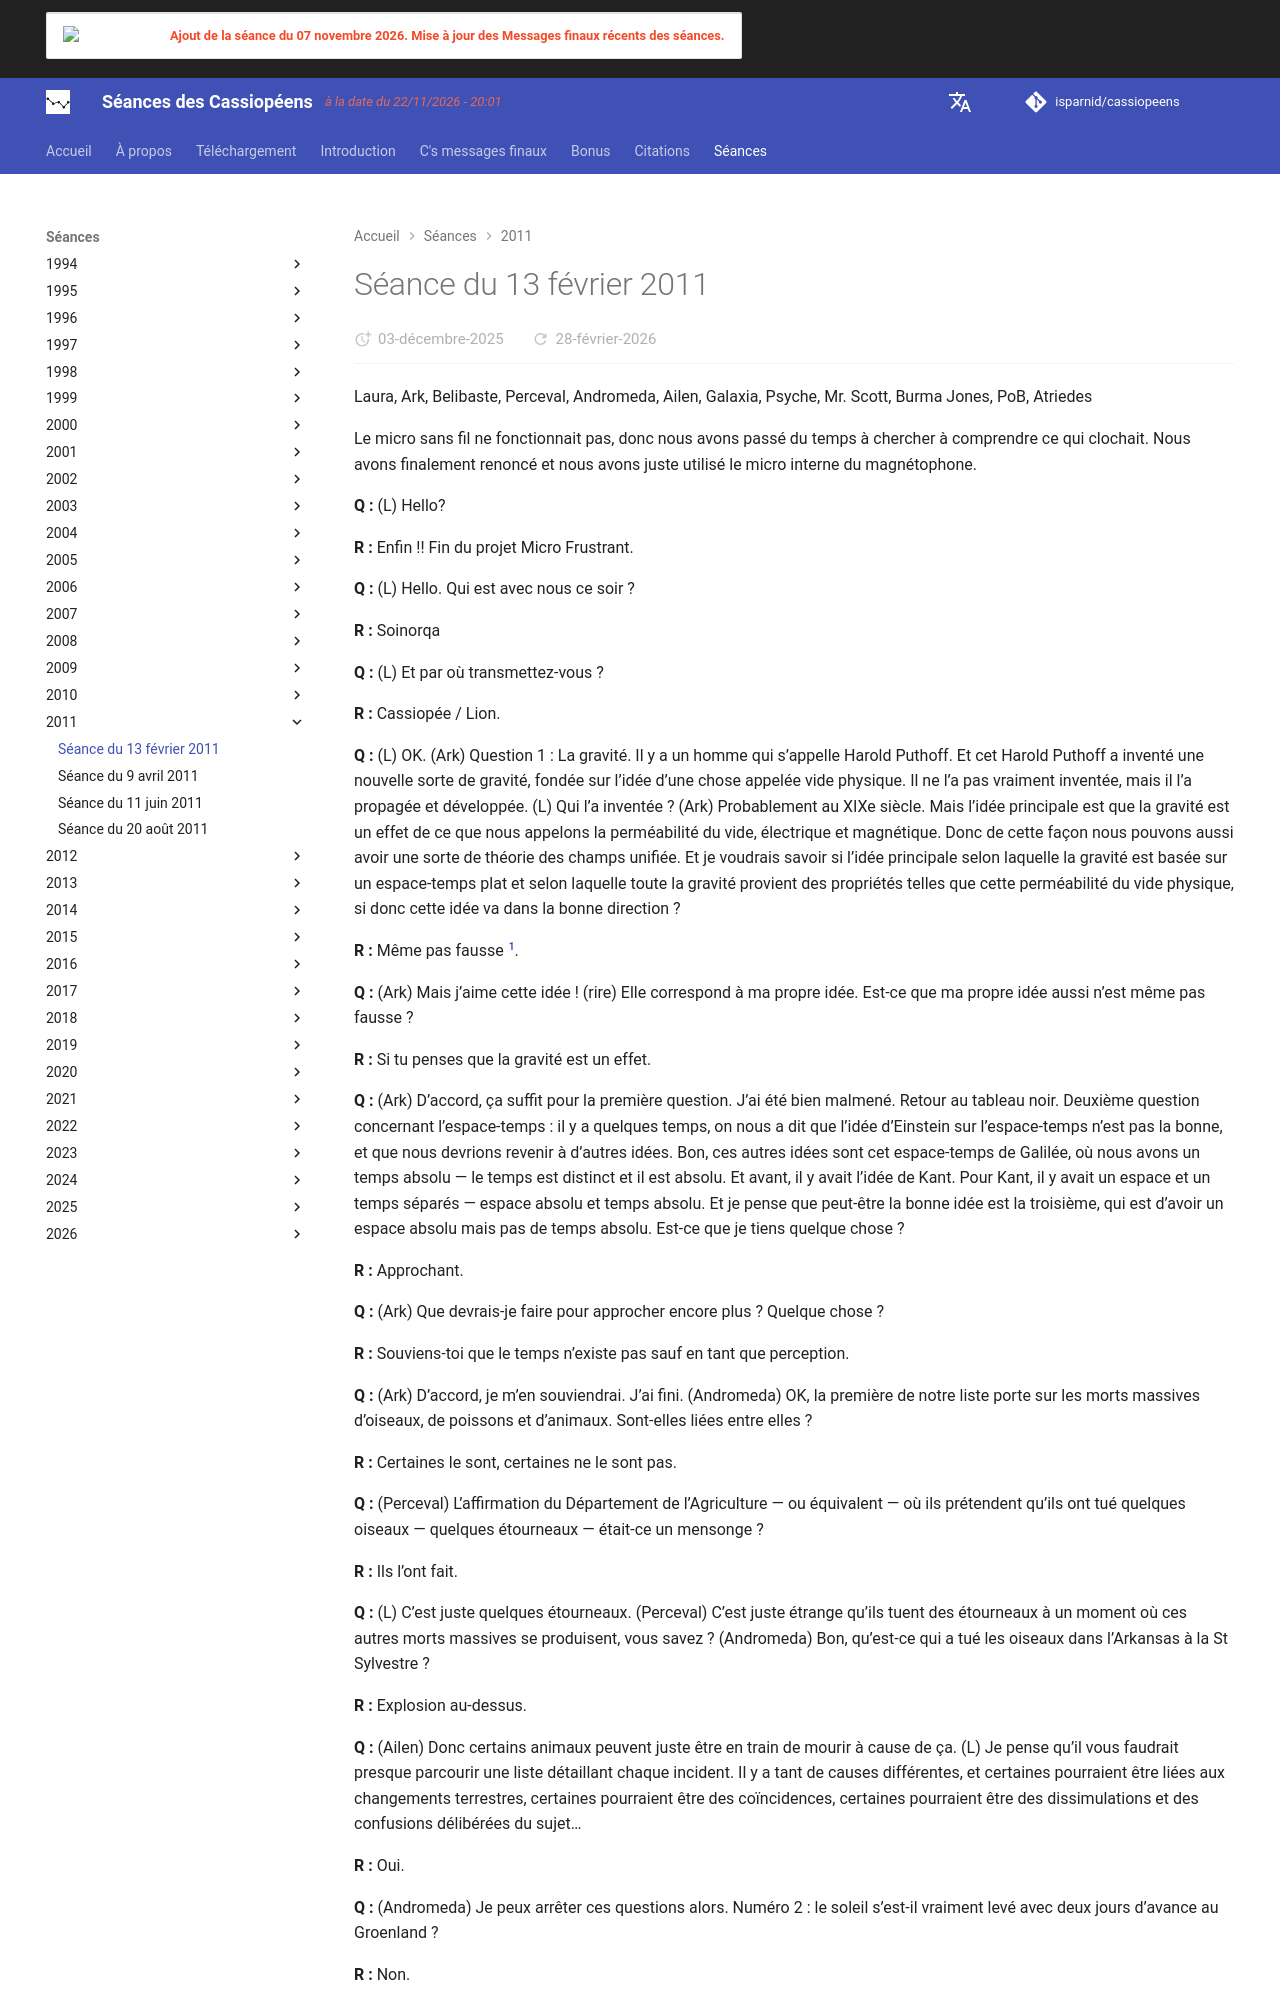

repository: isparnid/cassiopeens · page: séances/2011/2011-02-13/index.html · generator: mkdocs

---
title: "Séance du 13 février 2011"
date:
  created: 2026-01-24
  updated: 2026-01-24
---

# Séance du 13 février 2011

Laura, Ark, Belibaste, Perceval, Andromeda, Ailen, Galaxia, Psyche, Mr. Scott, Burma Jones, PoB, Atriedes

Le micro sans fil ne fonctionnait pas, donc nous avons passé du temps à chercher à comprendre ce qui clochait. Nous avons finalement renoncé et nous avons juste utilisé le micro interne du magnétophone.

**Q :** (L) Hello?

**R :** Enfin !! Fin du projet Micro Frustrant.

**Q :** (L) Hello. Qui est avec nous ce soir ?

**R :** Soinorqa

**Q :** (L) Et par où transmettez-vous ?

**R :** Cassiopée / Lion.

**Q :** (L) OK. (Ark) Question 1 : La gravité. Il y a un homme qui s’appelle Harold Puthoff. Et cet Harold Puthoff a inventé une nouvelle sorte de gravité, fondée sur l’idée d’une chose appelée vide physique. Il ne l’a pas vraiment inventée, mais il l’a propagée et développée. (L) Qui l’a inventée ? (Ark) Probablement au XIXe siècle. Mais l’idée principale est que la gravité est un effet de ce que nous appelons la perméabilité du vide, électrique et magnétique. Donc de cette façon nous pouvons aussi avoir une sorte de théorie des champs unifiée. Et je voudrais savoir si l’idée principale selon laquelle la gravité est basée sur un espace-temps plat et selon laquelle toute la gravité provient des propriétés telles que cette perméabilité du vide physique, si donc cette idée va dans la bonne direction ?

**R :** Même pas fausse [^1].

**Q :** (Ark) Mais j’aime cette idée ! (rire) Elle correspond à ma propre idée. Est-ce que ma propre idée aussi n’est même pas fausse ?

**R :** Si tu penses que la gravité est un effet.

**Q :** (Ark) D’accord, ça suffit pour la première question. J’ai été bien malmené. Retour au tableau noir. Deuxième question concernant l’espace-temps : il y a quelques temps, on nous a dit que l’idée d’Einstein sur l’espace-temps n’est pas la bonne, et que nous devrions revenir à d’autres idées. Bon, ces autres idées sont cet espace-temps de Galilée, où nous avons un temps absolu — le temps est distinct et il est absolu. Et avant, il y avait l’idée de Kant. Pour Kant, il y avait un espace et un temps séparés — espace absolu et temps absolu. Et je pense que peut-être la bonne idée est la troisième, qui est d’avoir un espace absolu mais pas de temps absolu. Est-ce que je tiens quelque chose ?

**R :** Approchant.

**Q :** (Ark) Que devrais-je faire pour approcher encore plus ? Quelque chose ?

**R :** Souviens-toi que le temps n’existe pas sauf en tant que perception.

**Q :** (Ark) D’accord, je m’en souviendrai. J’ai fini. (Andromeda) OK, la première de notre liste porte sur les morts massives d’oiseaux, de poissons et d’animaux. Sont-elles liées entre elles ?

**R :** Certaines le sont, certaines ne le sont pas.

**Q :** (Perceval) L’affirmation du Département de l’Agriculture — ou équivalent — où ils prétendent qu’ils ont tué quelques oiseaux — quelques étourneaux — était-ce un mensonge ?

**R :** Ils l’ont fait.

**Q :** (L) C’est juste quelques étourneaux. (Perceval) C’est juste étrange qu’ils tuent des étourneaux à un moment où ces autres morts massives se produisent, vous savez ? (Andromeda) Bon, qu’est-ce qui a tué les oiseaux dans l’Arkansas à la St Sylvestre ?

**R :** Explosion au-dessus.

**Q :** (Ailen) Donc certains animaux peuvent juste être en train de mourir à cause de ça. (L) Je pense qu’il vous faudrait presque parcourir une liste détaillant chaque incident. Il y a tant de causes différentes, et certaines pourraient être liées aux changements terrestres, certaines pourraient être des coïncidences, certaines pourraient être des dissimulations et des confusions délibérées du sujet…

**R :** Oui.

**Q :** (Andromeda) Je peux arrêter ces questions alors. Numéro 2 : le soleil s’est-il vraiment levé avec deux jours d’avance au Groenland ?

**R :** Non.

**Q :** (Andromeda) Est-ce que Psyche a perçu un tremblement de terre... (L) Ne voulons-nous pas demander ce qui s’est passé ?? (Andromeda) Je suppose ! (rire) (L) Je veux dire, juste pour bien enchaîner, là ! (Andromeda) Eh bien, c’est une liste ! (rire) (L) Je veux savoir pourquoi des gens ont pensé que le soleil s’était levé à l’horizon avec deux jours d’avance par rapport aux années passées au Groenland ?

**R :** Changement de densité atmosphérique et de température, plus charge de poussières. Mais soyez avertis que la rotation et l’orbite de la planète sont en cours de modification.
